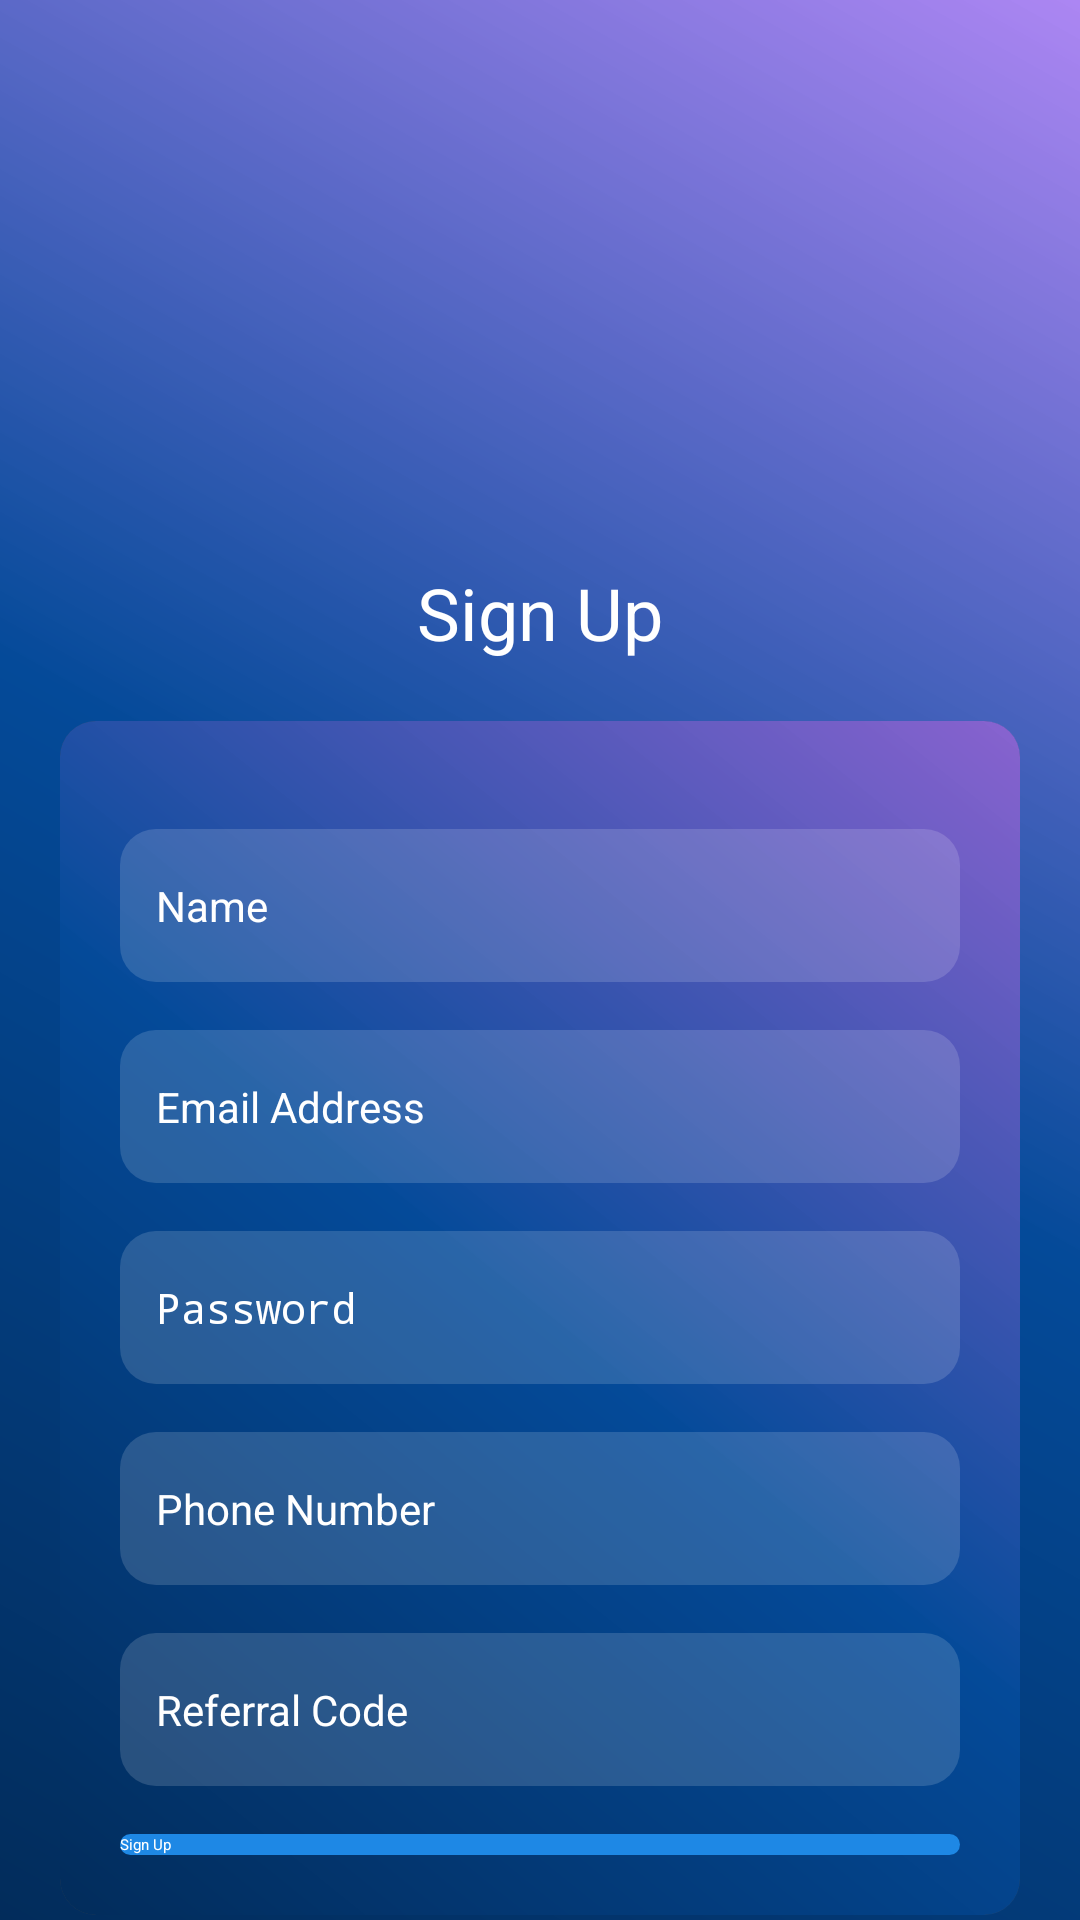

Write the Android layout XML for this screen, with the resource values it uses.
<!-- AndroidManifest.xml: application theme Theme.AdminPSE -->
<!-- res/layout/activity_sign_up.xml -->
<?xml version="1.0" encoding="utf-8"?>
<LinearLayout xmlns:android="http://schemas.android.com/apk/res/android"
    xmlns:tools="http://schemas.android.com/tools"
    xmlns:app="http://schemas.android.com/apk/res-auto"
    android:id="@+id/main"
    android:layout_width="match_parent"
    android:layout_height="match_parent"
    android:orientation="vertical"
    android:background="@drawable/container_bg"
    android:fitsSystemWindows="true"
    tools:context=".ui.SignUpActivity">

    <ScrollView
        android:layout_width="match_parent"
        android:layout_height="match_parent">

        <LinearLayout
            android:layout_width="match_parent"
            android:layout_height="wrap_content"
            android:orientation="vertical"
            android:paddingBottom="32dp"
            android:gravity="center_horizontal">

            <ImageView
                android:id="@+id/logo"
                android:layout_width="180dp"
                android:layout_height="180dp"
                android:src="@drawable/pse"
                android:layout_gravity="center_horizontal" />

            <TextView
                android:id="@+id/t1"
                android:layout_width="wrap_content"
                android:layout_height="wrap_content"
                android:text="Sign Up"
                android:textColor="@color/white"
                android:textAppearance="@style/TextAppearance.MaterialComponents.Headline5"
                android:layout_marginTop="8dp"
                android:layout_gravity="center_horizontal" />

            <androidx.cardview.widget.CardView
                android:layout_width="match_parent"
                android:layout_height="match_parent"
                android:layout_margin="20dp"
                app:cardCornerRadius="12dp"
                android:elevation="2dp"
                android:backgroundTint="@drawable/container_bg"
                >
                <LinearLayout
                    android:id="@+id/loginContainer"
                    android:layout_width="match_parent"
                    android:layout_height="wrap_content"
                    android:background="@drawable/container_bg"
                    android:orientation="vertical"
                    android:padding="20dp">

                    
                    
                    
                    
                    
                    
                    
                    
                    

                    
                    
                    
                    
                    
                    
                    
                    

                    
                    <EditText
                        android:id="@+id/nameEditText"
                        android:layout_width="match_parent"
                        android:layout_height="wrap_content"
                        android:background="@drawable/edittext_bg"
                        android:hint="Name"
                        android:inputType="textEmailAddress"
                        android:textColor="@android:color/white"
                        android:textColorHint="@color/white"
                        android:textSize="14sp"
                        android:layout_marginTop="16dp" />
                    
                    <EditText
                        android:id="@+id/emailEditText"
                        android:layout_width="match_parent"
                        android:layout_height="wrap_content"
                        android:layout_marginBottom="16dp"
                        android:background="@drawable/edittext_bg"
                        android:hint="Email Address"
                        android:inputType="textEmailAddress"
                        android:textColor="@android:color/white"
                        android:textColorHint="@color/white"
                        android:textSize="14sp"
                        android:layout_marginTop="16dp" />

                    
                    <RelativeLayout
                        android:layout_width="match_parent"
                        android:layout_height="wrap_content"
                        >

                        <EditText
                            android:id="@+id/passwordEditText"
                            android:layout_width="match_parent"
                            android:layout_height="wrap_content"
                            android:background="@drawable/edittext_bg"
                            android:hint="Password"
                            android:inputType="textPassword"
                            android:textColor="@android:color/white"
                            android:textColorHint="@color/white"
                            android:textSize="14sp" />

                        <ImageView
                            android:id="@+id/togglePasswordVisibility"
                            android:layout_width="24dp"
                            android:layout_height="24dp"
                            android:layout_alignParentEnd="true"
                            android:layout_centerVertical="true"
                            android:layout_marginEnd="12dp"
                            android:src="@drawable/baseline_visibility_24"
                            app:tint="@color/black" />
                    </RelativeLayout>

                    <EditText
                        android:id="@+id/phoneNoEditText"
                        android:layout_width="match_parent"
                        android:layout_height="wrap_content"
                        android:background="@drawable/edittext_bg"
                        android:hint="Phone Number"
                        android:inputType="number"
                        android:textColor="@android:color/white"
                        android:textColorHint="@color/white"
                        android:textSize="14sp"
                        android:layout_marginTop="16dp" />

                    <EditText
                        android:id="@+id/referralCodeEditText"
                        android:layout_width="match_parent"
                        android:layout_height="wrap_content"
                        android:layout_marginBottom="16dp"
                        android:background="@drawable/edittext_bg"
                        android:hint="Referral Code"
                        android:inputType="text"
                        android:textColor="@android:color/white"
                        android:textColorHint="@color/white"
                        android:textSize="14sp"
                        android:layout_marginTop="16dp" />

                    
                    
                    
                    
                    
                    
                    
                    
                    
                    

                    
                    <androidx.appcompat.widget.AppCompatButton
                        android:id="@+id/signUpButton"
                        android:layout_width="match_parent"
                        android:layout_height="wrap_content"
                        android:background="@drawable/green_btn_bg"
                        android:text="Sign Up"
                        android:textAllCaps="false"
                        android:textColor="@android:color/white" />

                    
                    
                    
                    
                    
                    
                    

                    
                    
                    
                    
                    
                    

                    
                    
                    
                    
                    
                    
                    
                    

                    
                </LinearLayout>


            </androidx.cardview.widget.CardView>

        </LinearLayout>
    </ScrollView>
</LinearLayout>
<!-- resources referenced by this layout -->
<resources>
  <color name="black">#FF000000</color>
  <color name="white">#FFFFFFFF</color>
  <!-- drawable container_bg (drawable) -->
  <?xml version="1.0" encoding="utf-8"?>
  <shape xmlns:android="http://schemas.android.com/apk/res/android"
      android:shape="rectangle">
  
      <gradient
          android:angle="225"
          android:centerColor="#044A99"
          android:endColor="#022C5B"
          android:startColor="#CF996AF0"
          android:type="linear"
          android:useLevel="false" />
  </shape>
  <!-- drawable edittext_bg (drawable) -->
  <?xml version="1.0" encoding="utf-8"?>
  <shape xmlns:android="http://schemas.android.com/apk/res/android"
      android:shape="rectangle">
      <solid android:color="#26FFFFFF" /> 
      <corners android:radius="12dp"/>
  
      <padding android:right="12dp"
          android:left="12dp"
          android:top="16dp"
          android:bottom="16dp"/>
  </shape>
  <!-- drawable green_btn_bg (drawable) -->
  <?xml version="1.0" encoding="utf-8"?>
  <shape xmlns:android="http://schemas.android.com/apk/res/android">
      <solid android:color="@color/progress_blue"/>
      <corners android:radius="8dp"/>
  </shape>
  <style name="Theme.AdminPSE" parent="Base.Theme.AdminPSE" />
  <color name="progress_blue">#1E88E5</color>
  <style name="Base.Theme.AdminPSE" parent="Theme.Material3.DayNight.NoActionBar">
          
          <item name="android:statusBarColor">@color/status_bar</item>
          <item name="android:fontFamily">@font/regular</item>
      </style>
  <color name="status_bar">#044A99</color>
</resources>
